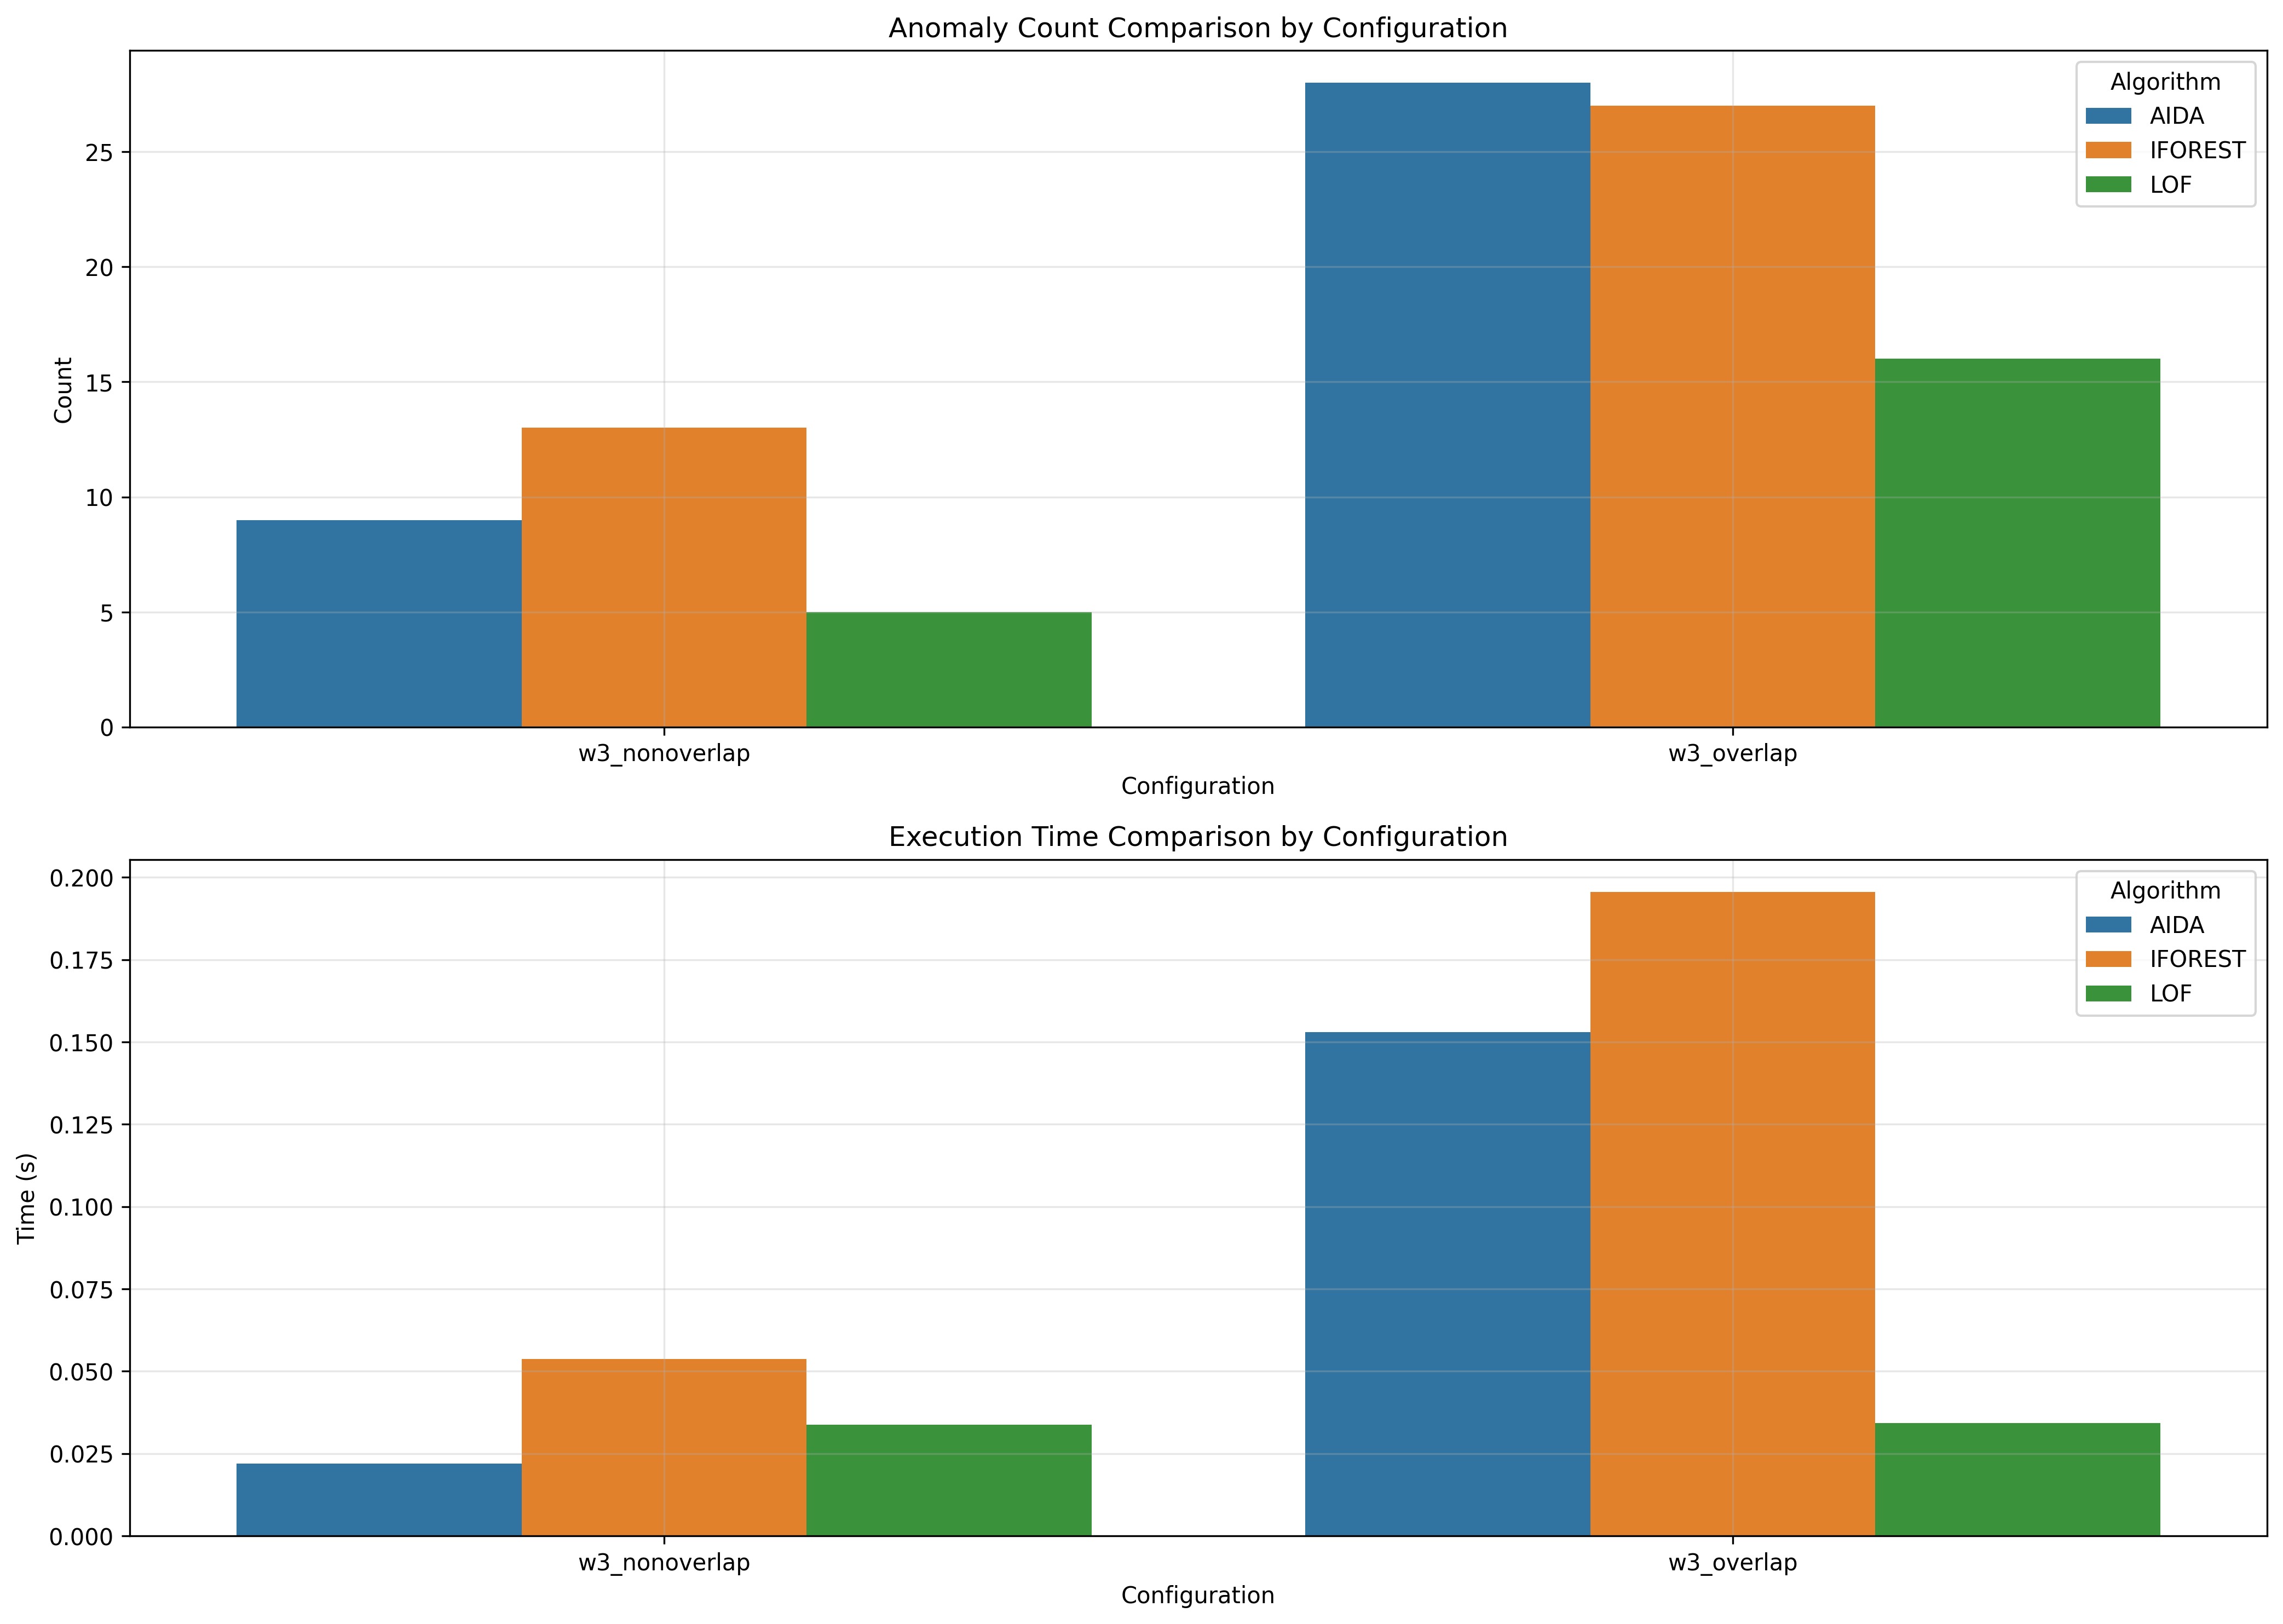

Data behind this chart, as committed beside it:
window_size, overlap_type, aida_count, iforest_count, lof_count, aida_time, iforest_time, lof_time
3, nonoverlap, 9, 13, 5, 0.022, 0.05381, 0.03385
3, overlap, 28, 27, 16, 0.153, 0.1956, 0.03424
